Dataset: data (GitHub, ugoh0908/poker). Classes: 10 clover, 10 diamond, 10 heart, 10 spade, 1 diamond, 1 heart, 2 clover, 2 diamond, 2 heart, 2 spade, 3 clover, 3 heart, 4 clover, 4 diamond, 4 heart, 4 spade, 5 heart, 5 spade, 6 clover, 6 heart, 7 clover, 7 diamond, 7 heart, 7 spade, 8 clover, 9 clover, 9 diamond, 9 heart, 9 spade, J clover, K clover, K diamond, K heart, K spade, Q clover, Q diamond, Q heart, Q spade.

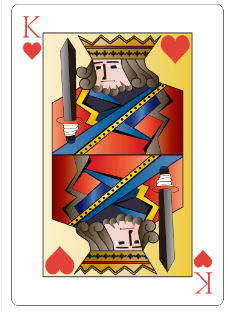
Label: K heart

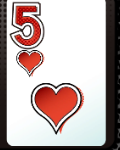
Label: 5 heart

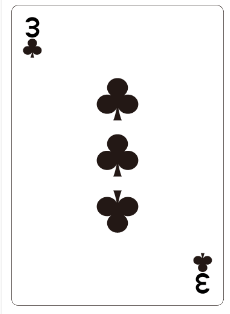
Label: 3 clover

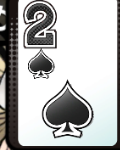
Label: 2 spade

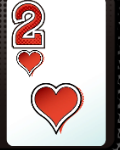
Label: 2 heart

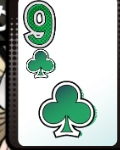
Label: 9 clover
